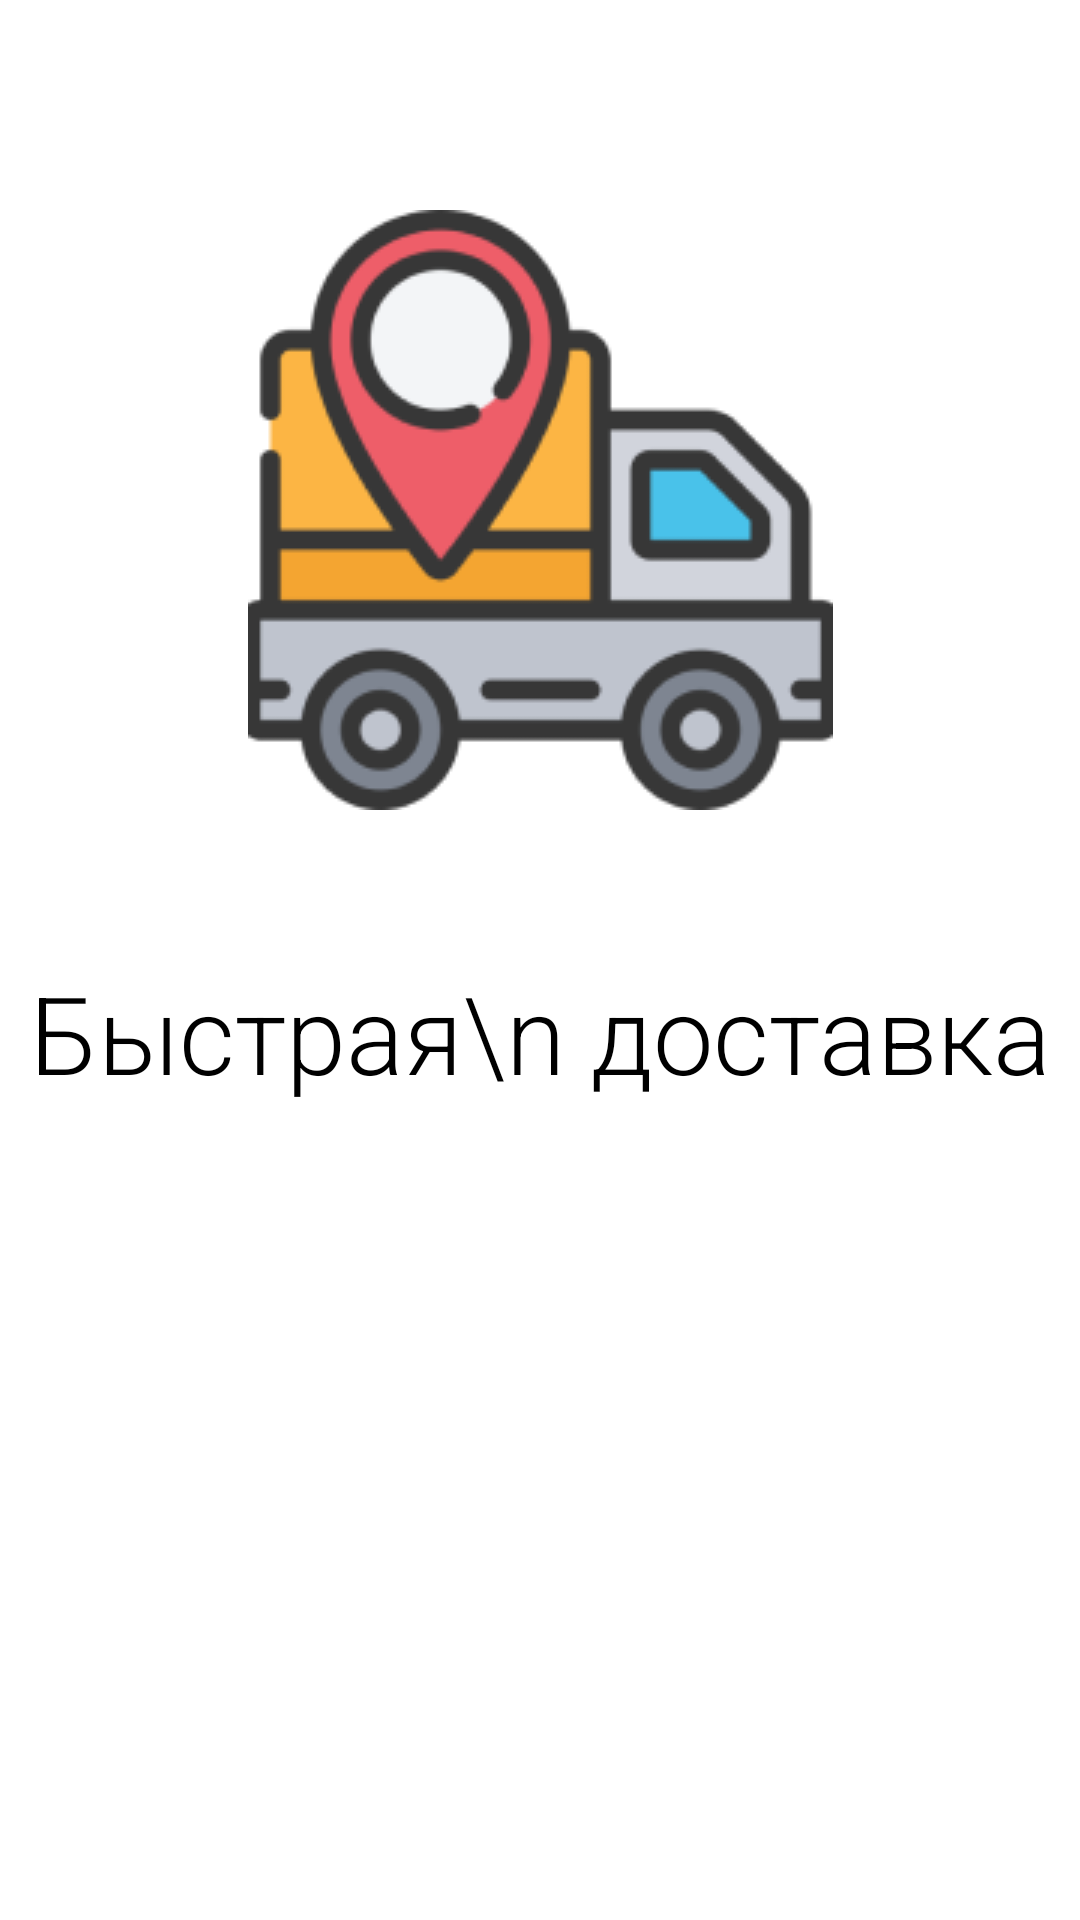

Layout XML and referenced resources for this Android screen:
<!-- AndroidManifest.xml: application theme Theme.Practich -->
<!-- res/layout/vp_adapter.xml -->
<?xml version="1.0" encoding="utf-8"?>
<androidx.constraintlayout.widget.ConstraintLayout xmlns:android="http://schemas.android.com/apk/res/android"
    android:layout_width="match_parent"
    android:layout_height="match_parent"
    xmlns:app="http://schemas.android.com/apk/res-auto"
    android:background="@color/bg">

    <ImageView
        android:id="@+id/image_guide"
        android:layout_width="wrap_content"
        android:layout_height="wrap_content"
        android:layout_marginTop="70dp"
        android:src="@drawable/delivery"
        app:layout_constraintEnd_toEndOf="parent"
        app:layout_constraintStart_toStartOf="parent"
        app:layout_constraintTop_toTopOf="parent" />
    <TextView
        android:id="@+id/title_guide"
        android:layout_width="match_parent"
        android:layout_height="wrap_content"
        android:layout_marginTop="50dp"
        android:textColor="@color/black"
        app:layout_constraintTop_toBottomOf="@id/image_guide"
        android:gravity="center"
        android:text="Быстрая\n доставка"
        android:textSize="36dp"
        android:fontFamily="sans-serif-light"
        />

</androidx.constraintlayout.widget.ConstraintLayout>
<!-- resources referenced by this layout -->
<resources>
  <color name="black">#FF000000</color>
  <!-- drawable delivery: png bitmap (drawable-v24, 15853 bytes) -->
  <style name="Theme.Practich" parent="Theme.MaterialComponents.DayNight.NoActionBar">
          
          <item name="colorPrimary">@color/purple_500</item>
          <item name="colorPrimaryVariant">@color/purple_700</item>
          <item name="colorOnPrimary">@color/white</item>
          
          <item name="colorSecondary">@color/teal_200</item>
          <item name="colorSecondaryVariant">@color/teal_700</item>
          <item name="colorOnSecondary">@color/black</item>
          
          <item name="android:statusBarColor" tools:targetApi="l">?attr/colorPrimaryVariant</item>
          
      </style>
  <color name="purple_500">#FF6200EE</color>
  <color name="purple_700">#FF3700B3</color>
  <color name="white">#FFFFFFFF</color>
  <color name="teal_200">#FF03DAC5</color>
  <color name="teal_700">#FF018786</color>
</resources>
